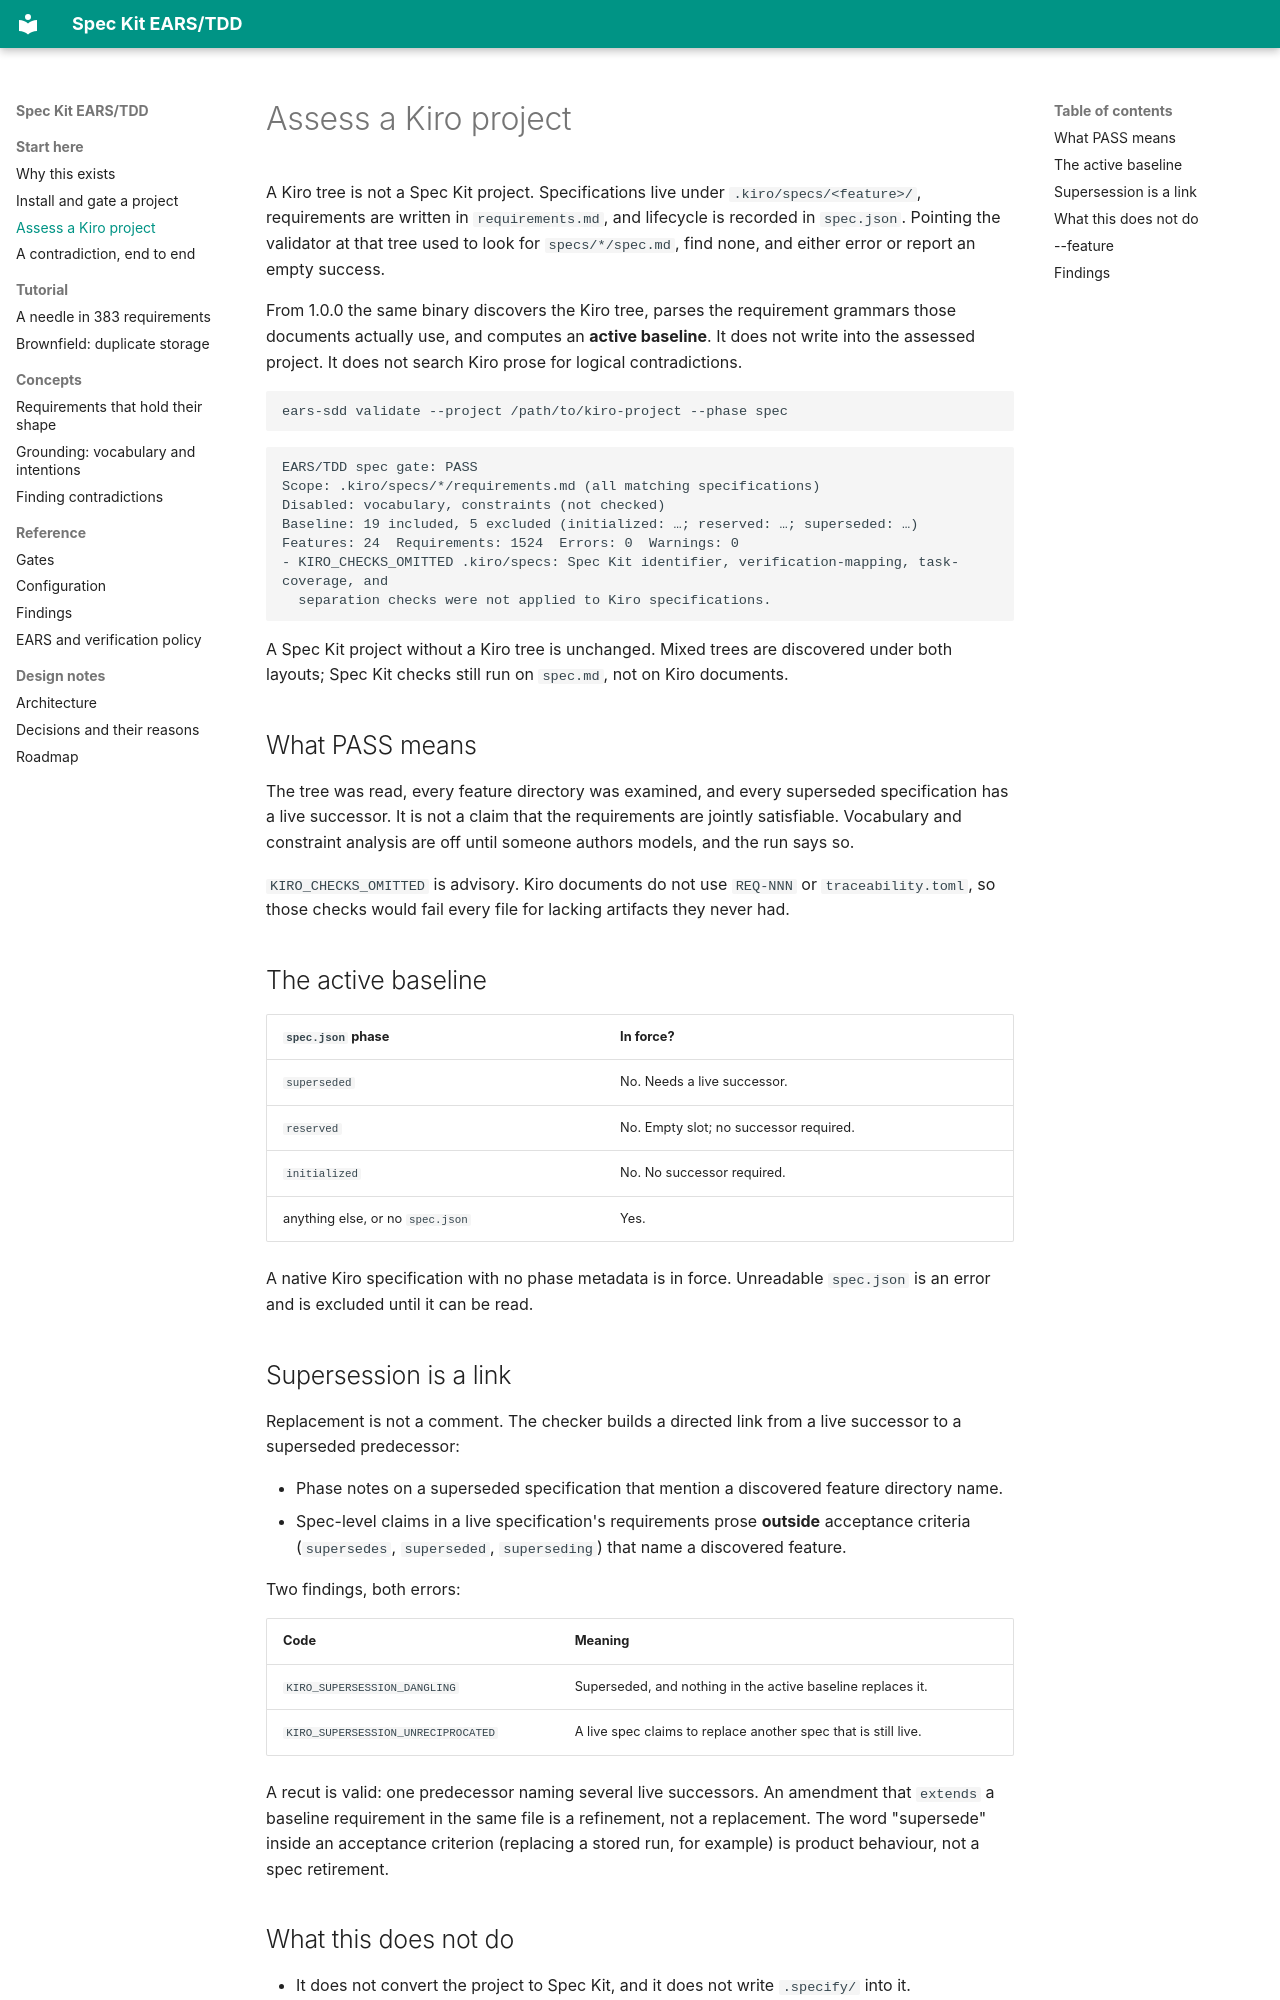

repository: norandom/spec-kit-ears-tdd · page: reference/kiro/index.html · generator: mkdocs

# Assess a Kiro project

A Kiro tree is not a Spec Kit project. Specifications live under `.kiro/specs/<feature>/`,
requirements are written in `requirements.md`, and lifecycle is recorded in `spec.json`. Pointing
the validator at that tree used to look for `specs/*/spec.md`, find none, and either error or
report an empty success.

From 1.0.0 the same binary discovers the Kiro tree, parses the requirement grammars those documents
actually use, and computes an **active baseline**. It does not write into the assessed project. It
does not search Kiro prose for logical contradictions.

```sh
ears-sdd validate --project /path/to/kiro-project --phase spec
```

```text
EARS/TDD spec gate: PASS
Scope: .kiro/specs/*/requirements.md (all matching specifications)
Disabled: vocabulary, constraints (not checked)
Baseline: 19 included, 5 excluded (initialized: …; reserved: …; superseded: …)
Features: 24  Requirements: 1524  Errors: 0  Warnings: 0
- KIRO_CHECKS_OMITTED .kiro/specs: Spec Kit identifier, verification-mapping, task-coverage, and
  separation checks were not applied to Kiro specifications.
```

A Spec Kit project without a Kiro tree is unchanged. Mixed trees are discovered under both layouts;
Spec Kit checks still run on `spec.md`, not on Kiro documents.

## What PASS means

The tree was read, every feature directory was examined, and every superseded specification has a
live successor. It is not a claim that the requirements are jointly satisfiable. Vocabulary and
constraint analysis are off until someone authors models, and the run says so.

`KIRO_CHECKS_OMITTED` is advisory. Kiro documents do not use `REQ-NNN` or `traceability.toml`, so
those checks would fail every file for lacking artifacts they never had.

## The active baseline

| `spec.json` phase | In force? |
| --- | --- |
| `superseded` | No. Needs a live successor. |
| `reserved` | No. Empty slot; no successor required. |
| `initialized` | No. No successor required. |
| anything else, or no `spec.json` | Yes. |

A native Kiro specification with no phase metadata is in force. Unreadable `spec.json` is an error
and is excluded until it can be read.

## Supersession is a link

Replacement is not a comment. The checker builds a directed link from a live successor to a
superseded predecessor:

- Phase notes on a superseded specification that mention a discovered feature directory name.
- Spec-level claims in a live specification's requirements prose **outside** acceptance criteria
  (`supersedes`, `superseded`, `superseding`) that name a discovered feature.

Two findings, both errors:

| Code | Meaning |
| --- | --- |
| `KIRO_SUPERSESSION_DANGLING` | Superseded, and nothing in the active baseline replaces it. |
| `KIRO_SUPERSESSION_UNRECIPROCATED` | A live spec claims to replace another spec that is still live. |

A recut is valid: one predecessor naming several live successors. An amendment that `extends` a
baseline requirement in the same file is a refinement, not a replacement. The word "supersede"
inside an acceptance criterion (replacing a stored run, for example) is product behaviour, not a
spec retirement.
